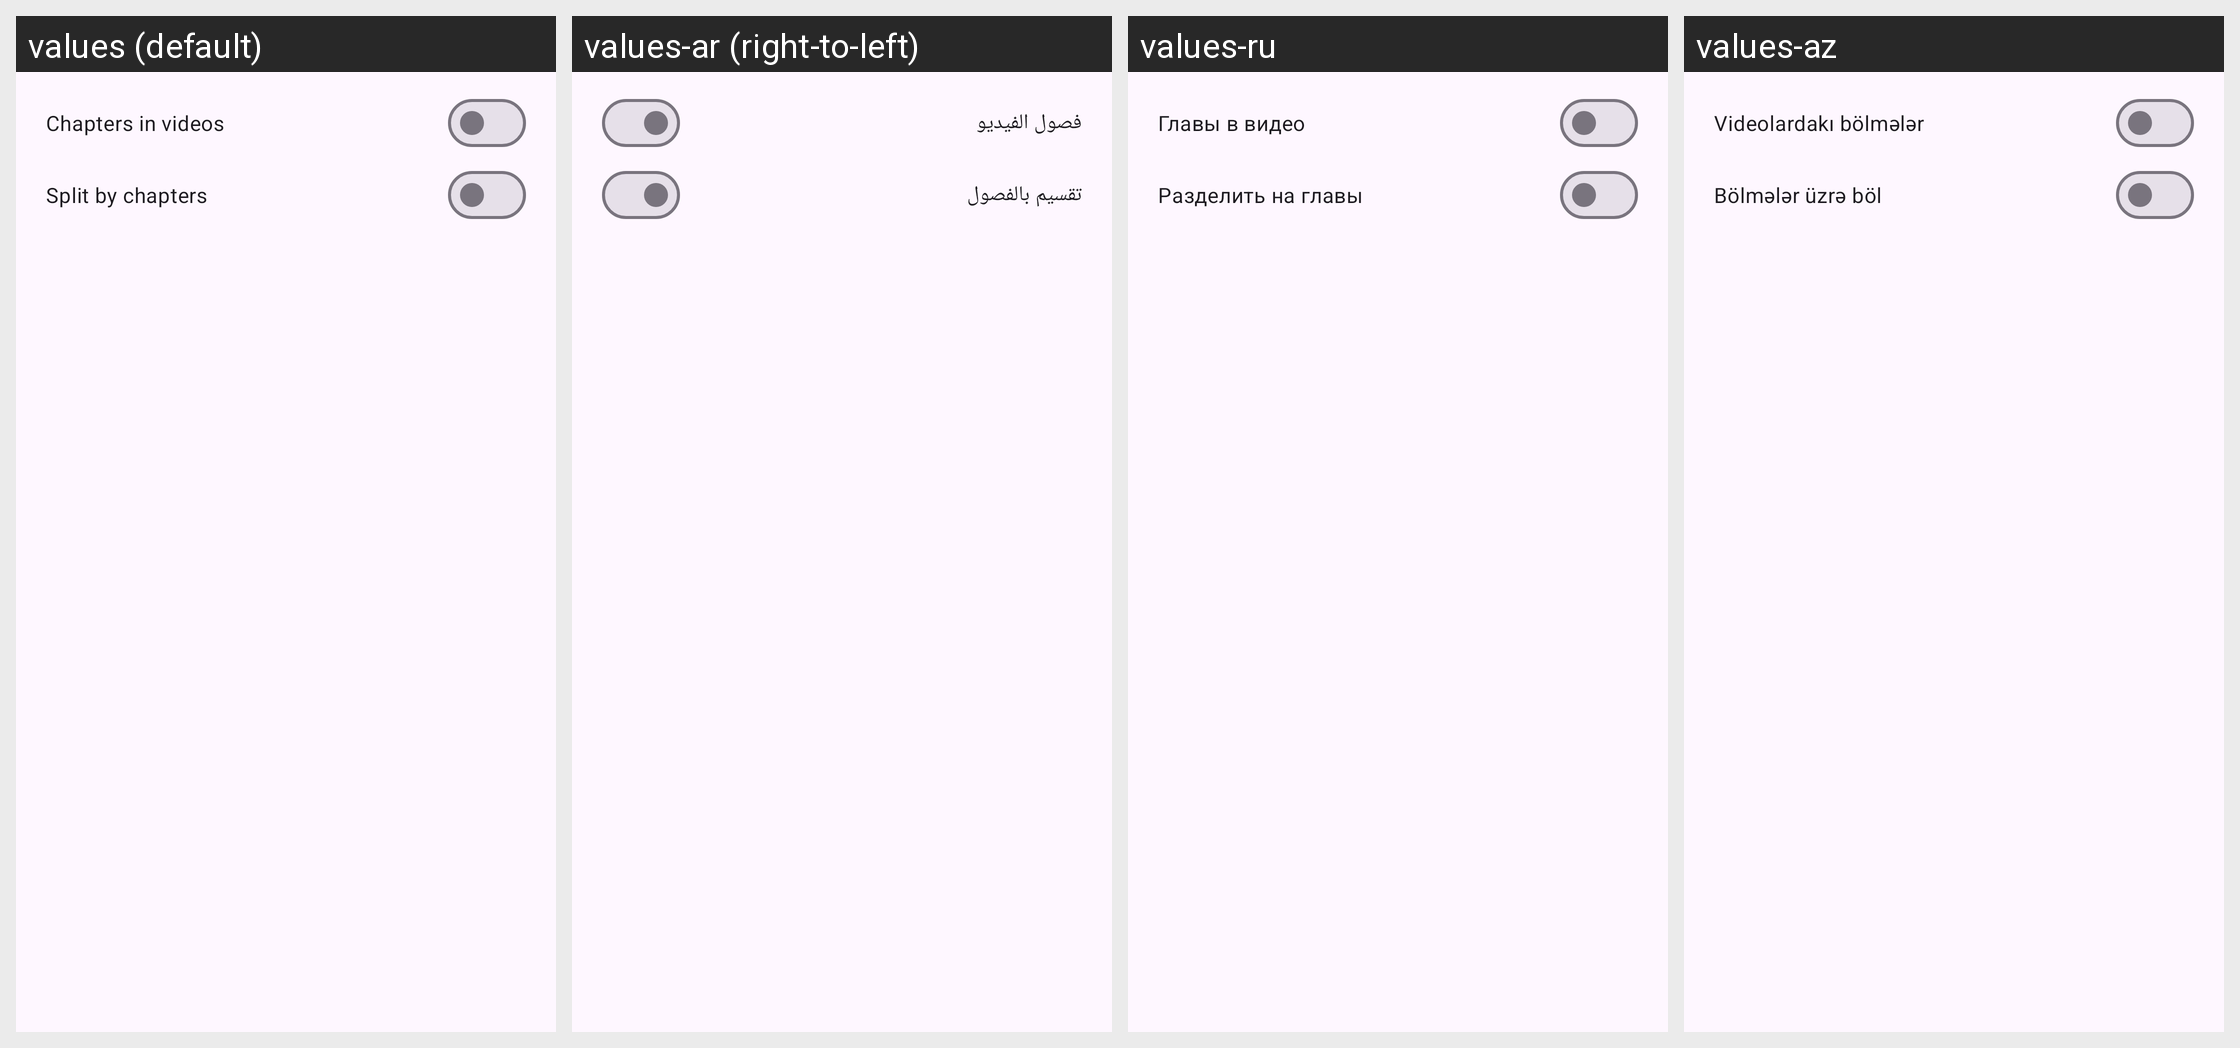

The Android screen above is rendered under several locales of the same app. Produce the string resources it draws, with the default and per-locale values.
Android screen res/layout/video_chapter_download_preferences_dialog.xml rendered under 4 locales, left to right: values (default), values-ar (right-to-left), values-ru, values-az. Device: Nexus 5 (rendered at 1080×1920; each locale shown at half size, 540×960, under a caption strip naming it); theme BaseTheme.
Other locales in the repository, not shown: values-arq, values-arz, values-as, values-bg, values-bn, values-bn-rIN, values-bs, values-ca, values-ckb, values-cs, values-de, values-el, values-enm, values-es, values-et, values-fa, values-fi, values-fil, values-fr, values-ha, values-hi, values-hr, values-hu, values-in, values-is, values-it, values-iw, values-ja, values-ji, values-jv, values-ka, values-kab, values-km, values-ko, values-kxm, values-lv, values-mk, values-ml, values-mr, values-mrh, values-ms, values-my, values-nb-rNO, values-nl, values-nn, values-or, values-pa, values-pl, values-pt, values-pt-rBR, values-ro, values-sa, values-si, values-sk, values-sl, values-so, values-sq-rAL, values-sr, values-sv, values-sw, values-ta, values-te, values-th, values-tr-rTR, values-tts, values-uk, values-ur, values-uz, values-vi, values-zh-rCN, values-zh-rTW.
Strings drawn on this screen, with the default value and each locale's value (text and hints the layout hard-codes, and strings that could not be matched under every locale, appear in the picture but are not listed):

add_chapters
  values: Chapters in videos
  values-ar: فصول الفيديو
  values-ru: Главы в видео
  values-az: Videolardakı bölmələr

split_by_chapters
  values: Split by chapters
  values-ar: تقسيم بالفصول
  values-ru: Разделить на главы
  values-az: Bölmələr üzrə böl
